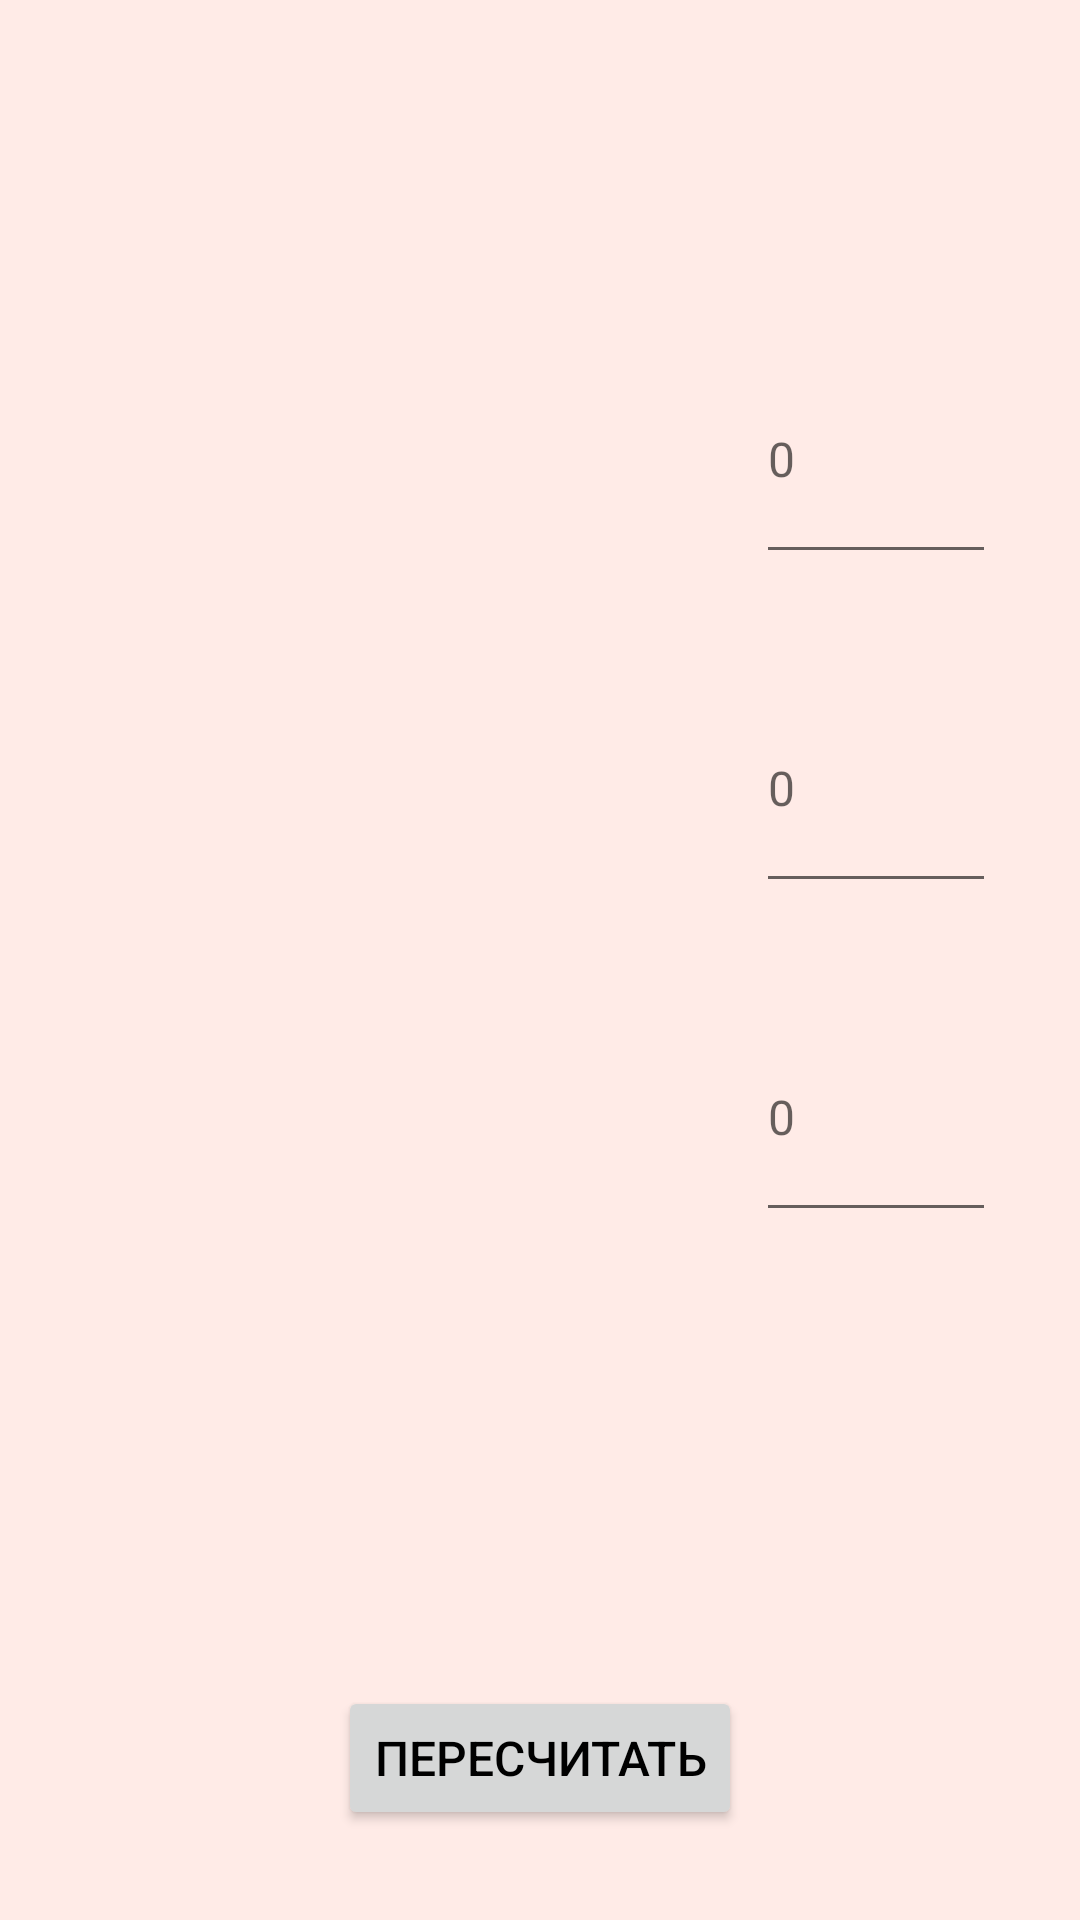

The Android layout XML behind this screen, and the referenced resources:
<!-- AndroidManifest.xml: application theme Theme.UnitPrice -->
<!-- res/layout/fragment_description.xml -->
<?xml version="1.0" encoding="utf-8"?>
<androidx.constraintlayout.widget.ConstraintLayout
    xmlns:android="http://schemas.android.com/apk/res/android"
    xmlns:app="http://schemas.android.com/apk/res-auto"
    xmlns:tools="http://schemas.android.com/tools"
    android:layout_width="match_parent"
    android:layout_height="match_parent"
    android:background="@color/light_peach"
    tools:context=".description.DescriptionFragment">

    <TextView
        android:id="@+id/operationDesc"
        android:layout_width="0dp"
        android:layout_height="wrap_content"
        android:layout_marginTop="60dp"
        android:clickable="true"
        android:focusable="true"
        android:gravity="center"
        app:layout_constraintEnd_toEndOf="parent"
        app:layout_constraintStart_toStartOf="parent"
        app:layout_constraintTop_toTopOf="parent"
        app:layout_constraintWidth_percent="0.7"
        tools:text="Operation" />

    <TextView
        android:id="@+id/firstValueTextDesc"
        android:layout_width="250dp"
        android:layout_height="80dp"
        android:gravity="center"
        app:layout_constraintBottom_toTopOf="@+id/secondValueTextDesc"
        app:layout_constraintEnd_toStartOf="@+id/xValueDesc"
        app:layout_constraintStart_toStartOf="parent"
        app:layout_constraintTop_toBottomOf="@+id/operationDesc"
        tools:text="@string/firstValuePriceForKg" />

    <EditText
        android:id="@+id/xValueDesc"
        android:layout_width="80dp"
        android:layout_height="80dp"
        android:layout_marginEnd="28dp"
        android:ems="10"
        android:inputType="number"
        android:hint="@string/x"
        app:layout_constraintEnd_toEndOf="parent"
        app:layout_constraintTop_toTopOf="@+id/firstValueTextDesc"
        android:importantForAutofill="no"
        style="@style/MyEditTextTheme" />

    <TextView
        android:id="@+id/secondValueTextDesc"
        android:layout_width="250dp"
        android:layout_height="80dp"
        android:gravity="center"
        app:layout_constraintBottom_toTopOf="@+id/resultValueDesc"
        app:layout_constraintEnd_toStartOf="@+id/yValueDesc"
        app:layout_constraintStart_toStartOf="parent"
        app:layout_constraintTop_toBottomOf="@+id/operationDesc"
        tools:text="@string/secondValuePriceForKg" />

    <EditText
        android:id="@+id/yValueDesc"
        android:layout_width="80dp"
        android:layout_height="80dp"
        android:layout_marginEnd="28dp"
        android:ems="10"
        android:inputType="number"
        android:hint="@string/y"
        app:layout_constraintEnd_toEndOf="parent"
        app:layout_constraintTop_toTopOf="@+id/secondValueTextDesc"
        android:importantForAutofill="no"
        style="@style/MyEditTextTheme" />

    <TextView
        android:id="@+id/thirdValueTextDesc"
        android:layout_width="250dp"
        android:layout_height="80dp"
        android:gravity="center"
        app:layout_constraintBottom_toTopOf="@+id/resultValueDesc"
        app:layout_constraintEnd_toStartOf="@+id/yValueDesc"
        app:layout_constraintStart_toStartOf="parent"
        app:layout_constraintTop_toBottomOf="@+id/secondValueTextDesc"
        tools:text="@string/secondValuePriceForKg" />

    <EditText
        android:id="@+id/zValueDesc"
        android:layout_width="80dp"
        android:layout_height="80dp"
        android:layout_marginEnd="28dp"
        android:ems="10"
        android:inputType="number"
        android:hint="@string/y"
        app:layout_constraintEnd_toEndOf="parent"
        app:layout_constraintTop_toTopOf="@+id/thirdValueTextDesc"
        android:importantForAutofill="no"
        style="@style/MyEditTextTheme" />

    <TextView
        android:id="@+id/resultValueDesc"
        android:layout_width="match_parent"
        android:layout_height="wrap_content"
        android:paddingStart="10dp"
        android:paddingEnd="10dp"
        android:gravity="center"
        android:layout_marginBottom="100dp"
        app:layout_constraintStart_toStartOf="parent"
        app:layout_constraintBottom_toTopOf="@id/buttonCalculateDesc"
        tools:text="@string/finalPriceForKg" />

    <Button
        android:id="@+id/buttonCalculateDesc"
        android:layout_width="wrap_content"
        android:layout_height="wrap_content"
        android:text="@string/buttonCalculateDesc"
        android:layout_marginBottom="30dp"
        app:layout_constraintBottom_toBottomOf="parent"
        app:layout_constraintEnd_toEndOf="parent"
        app:layout_constraintStart_toStartOf="parent" />
</androidx.constraintlayout.widget.ConstraintLayout>
<!-- resources referenced by this layout -->
<resources>
  <color name="light_peach">#FFEBE7</color>
  <string name="buttonCalculateDesc">Пересчитать</string>
  <string name="finalPriceForKg">Стоимость одного кг %1$s рублей</string>
  <string name="firstValuePriceForKg">Стоимость товара (руб)</string>
  <string name="secondValuePriceForKg">При весе (гр)</string>
  <string name="x">0</string>
  <string name="y">0</string>
  <style name="MyEditTextTheme" parent="Theme.AppCompat.Light.DarkActionBar">
          <item name="colorControlNormal">@color/black</item>
          <item name="colorControlActivated">@color/base_color</item>
          <item name="colorControlHighlight">@color/base_color</item>
      </style>
  <style name="Theme.UnitPrice" parent="Theme.MaterialComponents.DayNight.DarkActionBar">
          
          <item name="colorPrimary">@color/base_color</item>
          <item name="colorPrimaryVariant">@color/base_color</item>
          <item name="colorOnPrimary">@color/white</item>
          
          <item name="colorSecondary">@color/pink</item>
          <item name="colorSecondaryVariant">@color/teal_700</item>
          <item name="colorOnSecondary">@color/black</item>
          
          <item name="android:statusBarColor" tools:targetApi="l">?attr/colorPrimaryVariant</item>
          
  
          <item name="android:textSize">16sp</item>
          <item name="android:textColor">@color/black</item>
      </style>
  <color name="black">#FF000000</color>
  <color name="base_color">#7F95D1</color>
  <color name="white">#FFFFFFFF</color>
  <color name="pink">#FF82A9</color>
  <color name="teal_700">#FF018786</color>
</resources>
